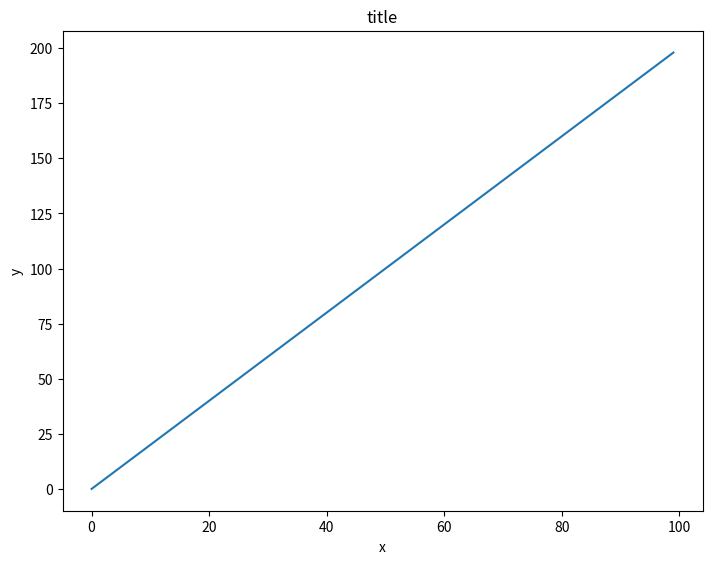
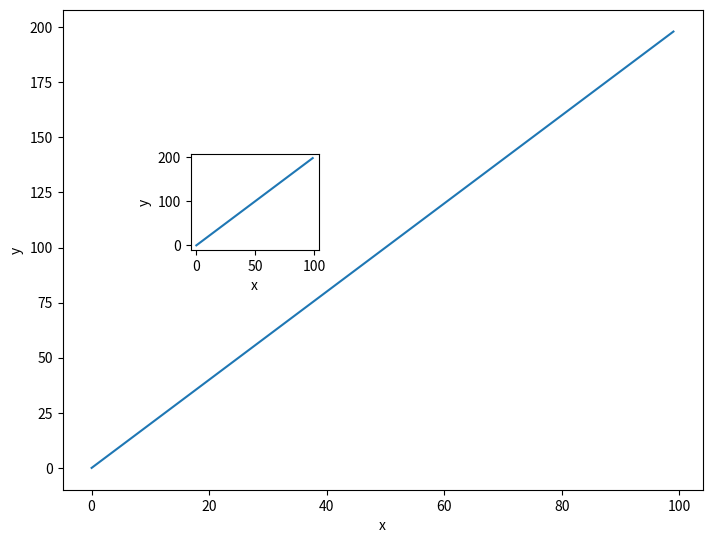
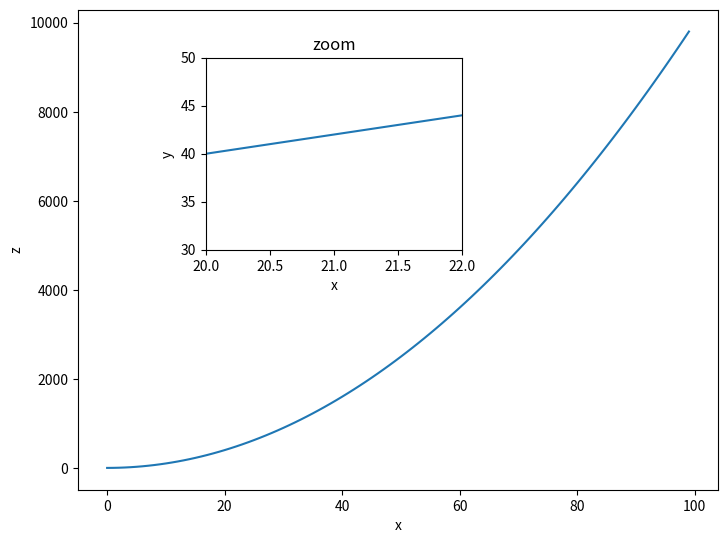
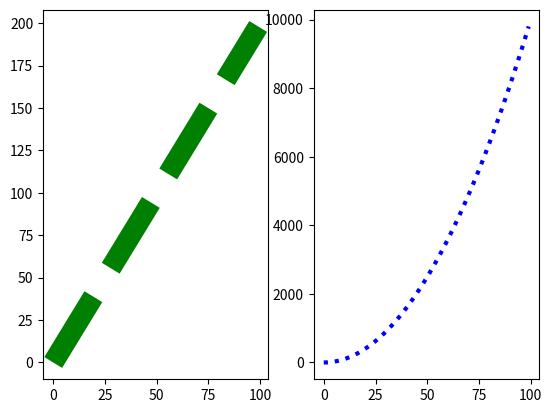
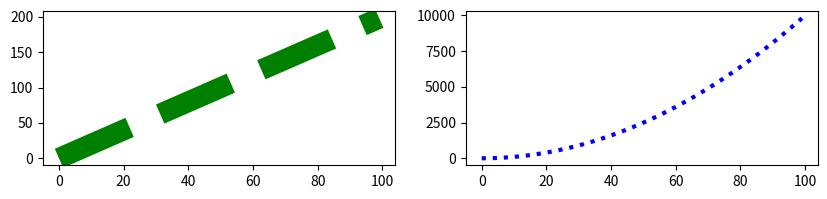

Here is the Python script that generated these plots, in order:
import numpy as np
import matplotlib.pyplot as plt

x = np.arange(0,100)
y = x*2
z = x**2

# Exercise 1
# ** Follow along with these steps: **
#     ** Create a figure object called fig using plt.figure() **
#     ** Use add_axes to add an axis to the figure canvas at [0,0,1,1]. Call this new axis ax. **
#     ** Plot (x,y) on that axes and set the labels and titles to match the plot below:**

fig1 = plt.figure()
ax = fig1.add_axes([0, 0, 1, 1])
ax.plot(x, y)
ax.set_xlabel('x')
ax.set_ylabel('y')
ax.set_title('title')

plt.show()

# Exercise 2
# Create a figure object and put two axes on it, ax1 and ax2. Located at [0,0,1,1] and [0.2,0.5,.2,.2] respectively.
#** Now plot (x,y) on both axes. And call your figure object to show it.**

fig2 = plt.figure()
ax21 = fig2.add_axes([0, 0, 1, 1])
ax21.plot(x, y)
ax21.set_xlabel('x')
ax21.set_ylabel('y')
ax22 = fig2.add_axes([0.2, 0.5, 0.2, 0.2])
ax22.plot(x, y)
ax22.set_xlabel('x')
ax22.set_ylabel('y')

plt.show()

# Exercise 3
# ** Create the plot below by adding two axes to a figure object at [0,0,1,1] and [0.2,0.5,.4,.4]**
# ** Now use x,y, and z arrays to recreate the plot below. Notice the xlimits and y limits on the inserted plot:**

fig3 = plt.figure()
ax31 = fig3.add_axes([0,0,1,1])
ax32 = fig3.add_axes([0.2,0.5,0.4,0.4])
ax31.plot(x, z)
ax31.set_xlabel('x')
ax31.set_ylabel('z')

ax32.plot(x, y)
ax32.set_xlabel('x')
ax32.set_ylabel('y')
ax32.set_title('zoom')
ax32.set_xlim(20, 22)
ax32.set_ylim(30, 50)

plt.show()

# Exercise 4
# ** Use plt.subplots(nrows=1, ncols=2) to create the plot below.**
# ** Now plot (x,y) and (x,z) on the axes. Play around with the linewidth and style**
# ** See if you can resize the plot by adding the figsize() argument in plt.subplots() are copying and pasting your previous code. **

fig4, axes = plt.subplots(nrows=1, ncols=2)
axes[0].plot(x, y, color = 'green', lw = 15, ls = '--')
axes[1].plot(x, z, color = 'blue', lw = 3, ls = ':')

plt.show()

fig4, axes = plt.subplots(nrows=1, ncols=2, figsize = (10, 2))
axes[0].plot(x, y, color = 'green', lw = 15, ls = '--')
axes[1].plot(x, z, color = 'blue', lw = 3, ls = ':')

plt.show()
